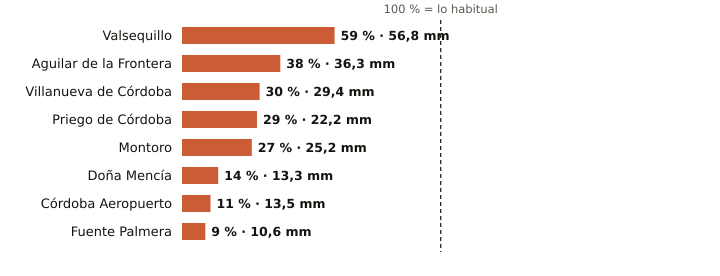

The table this chart was drawn from, first rows:
estacion, provincia, indicativo, mm_otono, referencia_mm, pct, periodo_referencia, hasta, hora
Valsequillo, Córdoba, 4263X, 56.8, 96.5, 59, 2008-2025, 2026-11-03, 7
Aguilar de la Frontera, Córdoba, 5624X, 36.3, 94.7, 38, 2006-2025, 2026-11-03, 7
Villanueva de Córdoba, Córdoba, 5390Y, 29.4, 96.4, 30, 2000-2025, 2026-11-03, 8
Priego de Córdoba, Córdoba, 5412X, 22.2, 77.0, 29, 2008-2023, 2026-11-03, 8
Montoro, Córdoba, 5361X, 25.2, 91.9, 27, 2008-2025, 2026-11-03, 7
Doña Mencía, Córdoba, 5427X, 13.3, 91.8, 14, 1991-2020, 2026-11-03, 8
Córdoba Aeropuerto, Córdoba, 5402, 13.5, 128.4, 11, 1991-2020, 2026-11-03, 8
Fuente Palmera, Córdoba, 5470, 10.6, 112.2, 9, 2009-2025, 2026-11-03, 7
